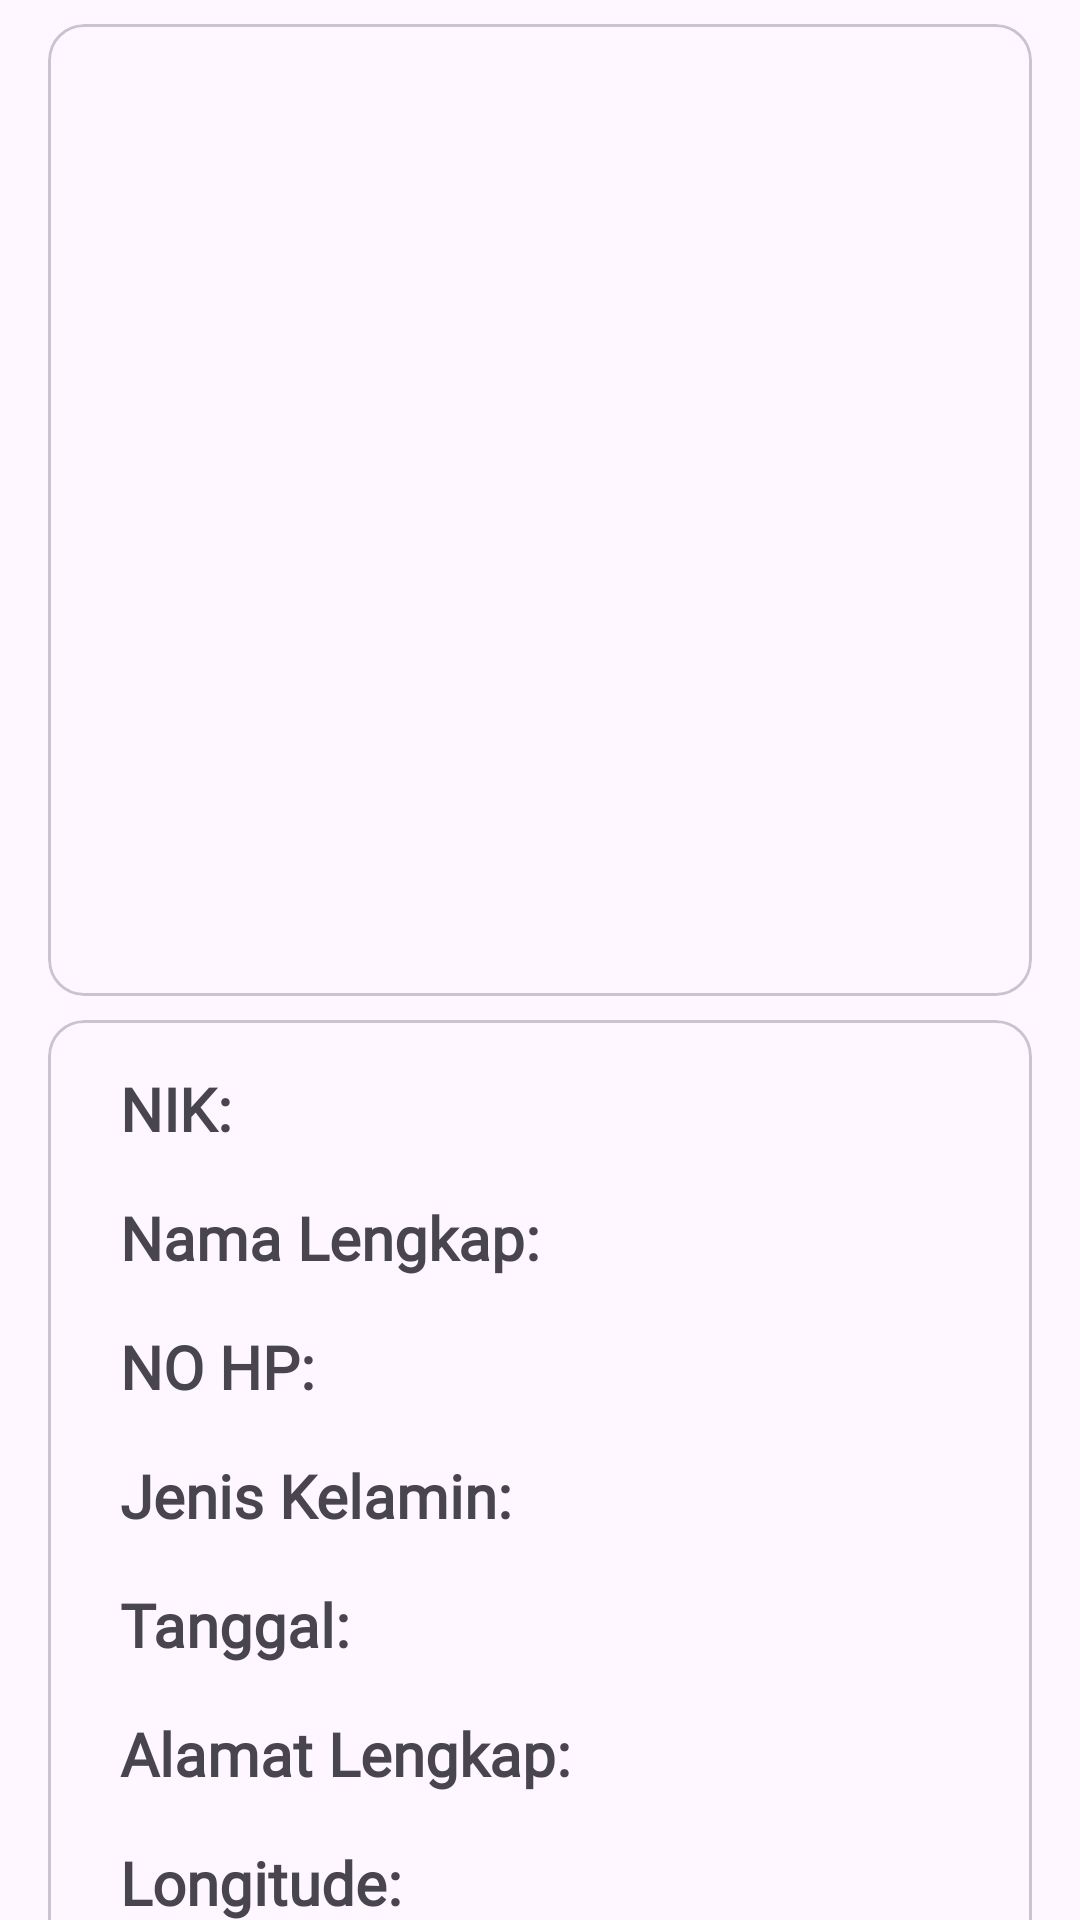

The Android layout XML behind this screen, and the referenced resources:
<!-- AndroidManifest.xml: application theme Theme.ESensus -->
<!-- res/layout/fragment_detail.xml -->
<?xml version="1.0" encoding="utf-8"?>
<androidx.core.widget.NestedScrollView xmlns:android="http://schemas.android.com/apk/res/android"
    xmlns:app="http://schemas.android.com/apk/res-auto"
    xmlns:tools="http://schemas.android.com/tools"
    android:layout_width="match_parent"
    android:layout_height="match_parent"
    tools:context=".ui.detail.DetailFragment">

    <androidx.constraintlayout.widget.ConstraintLayout
        android:layout_width="match_parent"
        android:layout_height="match_parent">

        <com.google.android.material.card.MaterialCardView
            android:id="@+id/cardImage"
            android:layout_width="match_parent"
            android:layout_height="wrap_content"
            android:layout_marginStart="16dp"
            android:layout_marginTop="8dp"
            android:layout_marginEnd="16dp"
            android:layout_marginBottom="8dp"
            app:layout_constraintBottom_toTopOf="@+id/cardDetailInformation"
            app:layout_constraintEnd_toEndOf="parent"
            app:layout_constraintStart_toStartOf="parent"
            app:layout_constraintTop_toTopOf="parent">

            <ImageView
                android:id="@+id/imagePreview"
                android:layout_width="match_parent"
                android:layout_height="300dp"
                android:layout_marginStart="16dp"
                android:layout_marginTop="16dp"
                android:layout_marginEnd="16dp"
                android:layout_marginBottom="8dp"
                android:scaleType="centerCrop"
                app:layout_constraintBottom_toTopOf="@+id/tvNik"
                app:layout_constraintEnd_toEndOf="parent"
                app:layout_constraintStart_toStartOf="parent"
                app:layout_constraintTop_toTopOf="parent" />

        </com.google.android.material.card.MaterialCardView>

        <com.google.android.material.card.MaterialCardView
            android:id="@+id/cardDetailInformation"
            android:layout_width="match_parent"
            android:layout_height="wrap_content"
            android:layout_marginStart="16dp"
            android:layout_marginTop="8dp"
            android:layout_marginEnd="16dp"
            android:layout_marginBottom="8dp"
            app:layout_constraintBottom_toTopOf="@+id/btnEdit"
            app:layout_constraintEnd_toEndOf="parent"
            app:layout_constraintStart_toStartOf="parent"
            app:layout_constraintTop_toTopOf="@id/cardImage">

            <LinearLayout
                android:layout_width="match_parent"
                android:layout_height="wrap_content"
                android:orientation="vertical"
                android:padding="8dp">

                <TextView
                    android:id="@+id/tvNik"
                    android:layout_width="match_parent"
                    android:layout_height="wrap_content"
                    android:layout_marginStart="16dp"
                    android:layout_marginTop="8dp"
                    android:layout_marginEnd="16dp"
                    android:layout_marginBottom="8dp"
                    android:fontFamily="@font/lexend_deca"
                    android:text="NIK: "
                    android:textSize="20sp"
                    android:textStyle="bold" />

                <TextView
                    android:id="@+id/tvName"
                    android:layout_width="match_parent"
                    android:layout_height="wrap_content"
                    android:layout_marginStart="16dp"
                    android:layout_marginTop="8dp"
                    android:layout_marginEnd="16dp"
                    android:layout_marginBottom="8dp"
                    android:fontFamily="@font/lexend_deca"
                    android:text="Nama Lengkap: "
                    android:textSize="20sp"
                    android:textStyle="bold" />

                <TextView
                    android:id="@+id/tvNumberPhone"
                    android:layout_width="match_parent"
                    android:layout_height="wrap_content"
                    android:layout_marginStart="16dp"
                    android:layout_marginTop="8dp"
                    android:layout_marginEnd="16dp"
                    android:layout_marginBottom="8dp"
                    android:fontFamily="@font/lexend_deca"
                    android:text="NO HP: "
                    android:textSize="20sp"
                    android:textStyle="bold" />

                <TextView
                    android:id="@+id/tvGender"
                    android:layout_width="match_parent"
                    android:layout_height="wrap_content"
                    android:layout_marginStart="16dp"
                    android:layout_marginTop="8dp"
                    android:layout_marginEnd="16dp"
                    android:layout_marginBottom="8dp"
                    android:fontFamily="@font/lexend_deca"
                    android:text="Jenis Kelamin: "
                    android:textSize="20sp"
                    android:textStyle="bold" />

                <TextView
                    android:id="@+id/tvDate"
                    android:layout_width="match_parent"
                    android:layout_height="wrap_content"
                    android:layout_marginStart="16dp"
                    android:layout_marginTop="8dp"
                    android:layout_marginEnd="16dp"
                    android:layout_marginBottom="8dp"
                    android:fontFamily="@font/lexend_deca"
                    android:text="Tanggal: "
                    android:textSize="20sp"
                    android:textStyle="bold" />

                <TextView
                    android:id="@+id/tvLocation"
                    android:layout_width="match_parent"
                    android:layout_height="wrap_content"
                    android:layout_marginStart="16dp"
                    android:layout_marginTop="8dp"
                    android:layout_marginEnd="16dp"
                    android:layout_marginBottom="8dp"
                    android:fontFamily="@font/lexend_deca"
                    android:text="Alamat Lengkap: "
                    android:textSize="20sp"
                    android:textStyle="bold" />

                <TextView
                    android:id="@+id/tvLongitude"
                    android:layout_width="match_parent"
                    android:layout_height="wrap_content"
                    android:layout_marginStart="16dp"
                    android:layout_marginTop="8dp"
                    android:layout_marginEnd="16dp"
                    android:layout_marginBottom="8dp"
                    android:fontFamily="@font/lexend_deca"
                    android:text="Longitude: "
                    android:textSize="20sp"
                    android:textStyle="bold" />

                <TextView
                    android:id="@+id/tvLatitude"
                    android:layout_width="match_parent"
                    android:layout_height="wrap_content"
                    android:layout_marginStart="16dp"
                    android:layout_marginTop="8dp"
                    android:layout_marginEnd="16dp"
                    android:fontFamily="@font/lexend_deca"
                    android:text="Latitude: "
                    android:textSize="20sp"
                    android:textStyle="bold" />
            </LinearLayout>
        </com.google.android.material.card.MaterialCardView>

        <Button
            android:id="@+id/btnEdit"
            style="?attr/materialButtonOutlinedStyle"
            android:layout_width="match_parent"
            android:layout_height="wrap_content"
            android:layout_margin="8dp"
            android:layout_marginStart="16dp"
            android:layout_marginTop="8dp"
            android:layout_marginEnd="16dp"
            android:layout_marginBottom="8dp"
            android:text="Edit Data"
            app:layout_constraintBottom_toTopOf="@+id/btnDelete"
            app:layout_constraintEnd_toEndOf="parent"
            app:layout_constraintStart_toStartOf="parent"
            app:layout_constraintTop_toBottomOf="@+id/cardDetailInformation" />

        <Button
            android:id="@+id/btnDelete"
            style="?attr/materialButtonOutlinedStyle"
            android:layout_width="match_parent"
            android:layout_height="wrap_content"
            android:layout_margin="8dp"
            android:layout_marginStart="16dp"
            android:layout_marginTop="16dp"
            android:layout_marginEnd="16dp"
            android:text="Hapus Data"
            app:layout_constraintEnd_toEndOf="parent"
            app:layout_constraintStart_toStartOf="parent"
            app:layout_constraintTop_toBottomOf="@+id/btnEdit" />

    </androidx.constraintlayout.widget.ConstraintLayout>
</androidx.core.widget.NestedScrollView>
<!-- resources referenced by this layout -->
<resources>
  <style name="Theme.ESensus" parent="Base.Theme.ESensus" />
  <style name="Base.Theme.ESensus" parent="Theme.Material3.Light.NoActionBar">
          
          
      </style>
</resources>
